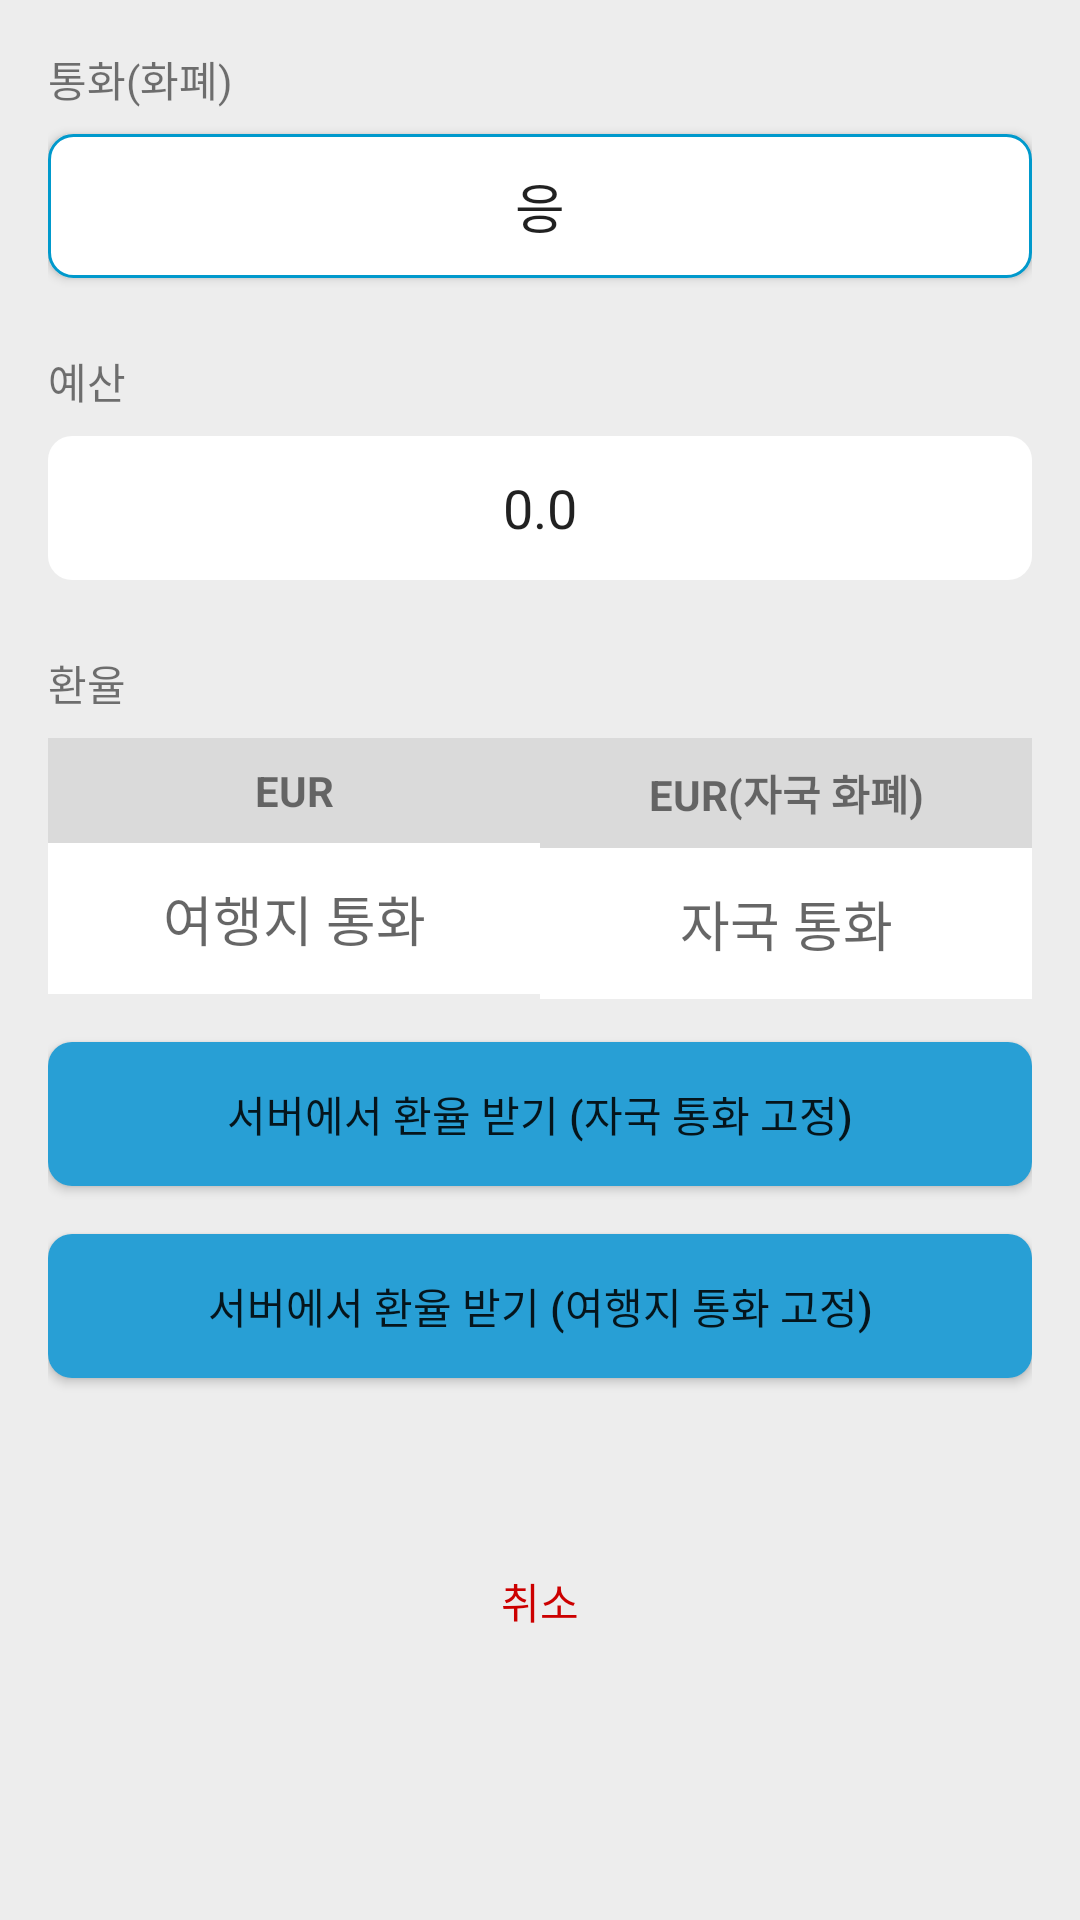

The Android layout XML behind this screen, and the referenced resources:
<!-- AndroidManifest.xml: application theme AppTheme -->
<!-- res/layout/activity_budget.xml -->
<?xml version="1.0" encoding="utf-8"?>
<androidx.constraintlayout.widget.ConstraintLayout xmlns:android="http://schemas.android.com/apk/res/android"
    xmlns:app="http://schemas.android.com/apk/res-auto"
    xmlns:tools="http://schemas.android.com/tools"
    android:layout_width="match_parent"
    android:layout_height="match_parent"
    tools:context=".profile_setting.BudgetActivity"
    android:padding="16dp"
    android:background="#EDEDED">

    <TextView
        android:id="@+id/textView1"
        android:layout_width="match_parent"
        android:layout_height="wrap_content"
        app:layout_constraintStart_toStartOf="parent"
        app:layout_constraintEnd_toEndOf="parent"
        app:layout_constraintTop_toTopOf="parent"
        android:text="통화(화폐)"
        android:textSize="14sp"/>

    <Button
        android:id="@+id/currency_button"
        android:layout_width="match_parent"
        android:layout_height="48dp"
        android:background="@drawable/flag_choice_style"
        app:layout_constraintStart_toStartOf="parent"
        app:layout_constraintEnd_toEndOf="parent"
        app:layout_constraintTop_toBottomOf="@+id/textView1"
        android:layout_marginTop="8dp"
        android:text="응"
        android:textSize="18sp"/>

    <TextView
        android:id="@+id/textView2"
        android:layout_width="match_parent"
        android:layout_height="wrap_content"
        app:layout_constraintStart_toStartOf="parent"
        app:layout_constraintEnd_toEndOf="parent"
        app:layout_constraintTop_toBottomOf="@id/currency_button"
        android:layout_marginTop="24dp"
        android:text="예산"
        android:textSize="14sp"/>
    <EditText
        android:id="@+id/budget_edit"
        android:layout_width="match_parent"
        android:layout_height="48dp"
        android:background="@drawable/edittext_style"
        android:gravity="center"
        app:layout_constraintStart_toStartOf="parent"
        app:layout_constraintEnd_toEndOf="parent"
        app:layout_constraintTop_toBottomOf="@+id/textView2"
        android:layout_marginTop="8dp"
        android:text="0.0"
        android:textSize="18sp"/>

    <TextView
        android:id="@+id/textView3"
        android:layout_width="match_parent"
        android:layout_height="wrap_content"
        app:layout_constraintStart_toStartOf="parent"
        app:layout_constraintEnd_toEndOf="parent"
        app:layout_constraintTop_toBottomOf="@id/budget_edit"
        android:layout_marginTop="24dp"
        android:text="환율"
        android:textSize="14sp"/>

    <TextView
        android:id="@+id/unit_change_text"
        android:layout_width="0dp"
        android:layout_height="wrap_content"
        android:background="#dadada"
        app:layout_constraintStart_toStartOf="parent"
        app:layout_constraintEnd_toStartOf="@+id/unit_my_text"
        app:layout_constraintTop_toBottomOf="@id/textView3"
        android:layout_marginTop="8dp"
        android:paddingVertical="8dp"
        android:gravity="center"
        android:text="EUR"
        android:textSize="14sp"
        android:textStyle="bold"/>

    <TextView
        android:id="@+id/unit_my_text"
        android:layout_width="0dp"
        android:layout_height="wrap_content"
        android:background="#dadada"
        app:layout_constraintStart_toEndOf="@id/unit_change_text"
        app:layout_constraintEnd_toEndOf="parent"
        app:layout_constraintTop_toTopOf="@id/unit_change_text"
        android:paddingVertical="8dp"
        android:gravity="center"
        android:text="EUR(자국 화폐)"
        android:textSize="14sp"
        android:textStyle="bold"/>

    <EditText
        android:id="@+id/to_edit"
        android:layout_width="0dp"
        android:layout_height="wrap_content"
        android:background="#ffffff"
        app:layout_constraintStart_toStartOf="parent"
        app:layout_constraintEnd_toStartOf="@+id/unit_my_text"
        app:layout_constraintTop_toBottomOf="@id/unit_change_text"
        android:paddingVertical="12dp"
        android:gravity="center"
        android:hint="여행지 통화"
        android:textSize="18sp"/>

    <EditText
        android:id="@+id/from_edit"
        android:layout_width="0dp"
        android:layout_height="wrap_content"
        android:background="#ffffff"
        app:layout_constraintStart_toEndOf="@id/unit_change_text"
        app:layout_constraintEnd_toEndOf="parent"
        app:layout_constraintTop_toBottomOf="@id/unit_my_text"
        android:paddingVertical="12dp"
        android:gravity="center"
        android:hint="자국 통화"
        android:textSize="18sp"/>

    <Button
        android:id="@+id/exchange_rate_from_to_button"
        android:layout_width="match_parent"
        android:layout_height="48dp"
        android:background="@drawable/button_style"
        app:layout_constraintStart_toStartOf="parent"
        app:layout_constraintEnd_toEndOf="parent"
        app:layout_constraintTop_toBottomOf="@+id/to_edit"
        android:layout_marginTop="16dp"
        android:text="서버에서 환율 받기 (자국 통화 고정)"
        android:textSize="14sp"/>

    <Button
        android:id="@+id/exchange_rate_to_from_button"
        android:layout_width="match_parent"
        android:layout_height="48dp"
        android:background="@drawable/button_style"
        app:layout_constraintStart_toStartOf="parent"
        app:layout_constraintEnd_toEndOf="parent"
        app:layout_constraintTop_toBottomOf="@+id/exchange_rate_from_to_button"
        android:layout_marginTop="16dp"
        android:text="서버에서 환율 받기 (여행지 통화 고정)"
        android:textSize="14sp"/>

    <TextView
        android:id="@+id/back_text"
        android:layout_width="match_parent"
        android:layout_height="wrap_content"
        app:layout_constraintStart_toStartOf="parent"
        app:layout_constraintEnd_toEndOf="parent"
        app:layout_constraintTop_toBottomOf="@id/exchange_rate_to_from_button"
        android:layout_marginTop="64dp"
        android:gravity="center"
        android:text="취소"
        android:textSize="14sp"
        android:textColor="@android:color/holo_red_dark"/>

</androidx.constraintlayout.widget.ConstraintLayout>
<!-- resources referenced by this layout -->
<resources>
  <!-- drawable button_style (drawable) -->
  <?xml version="1.0" encoding="utf-8"?>
  <shape xmlns:android="http://schemas.android.com/apk/res/android"
      android:shape="rectangle">
      <corners
          android:radius="8dp"/>
      <solid
          android:color="@color/colorPrimary"/>
      <padding
          android:left="0dp"
          android:top="0dp"
          android:right="0dp"
          android:bottom="0dp"/>
      <size
          android:width="60dp"
          android:height="48dp"/>
  </shape>
  <!-- drawable edittext_style (drawable) -->
  <?xml version="1.0" encoding="utf-8"?>
  <shape xmlns:android="http://schemas.android.com/apk/res/android"
  android:shape="rectangle">
  <corners
      android:radius="8dp"/>
  <solid
      android:color="#ffffff"/>
  <padding
      android:left="0dp"
      android:top="0dp"
      android:right="0dp"
      android:bottom="0dp"/>
  <size
      android:width="60dp"
      android:height="48dp"/>
  </shape>
  <!-- drawable flag_choice_style (drawable) -->
  <?xml version="1.0" encoding="utf-8"?>
  <shape xmlns:android="http://schemas.android.com/apk/res/android"
      android:shape="rectangle">
      <corners android:radius="8dp" />
      <solid android:color="#ffffff" />
      <padding
          android:bottom="0dp"
          android:left="0dp"
          android:right="0dp"
          android:top="0dp" />
      <size
          android:width="60dp"
          android:height="48dp" />
      <stroke
          android:width="1dp"
          android:color="@android:color/holo_blue_dark" />
  </shape>
  <style name="AppTheme" parent="Theme.AppCompat.Light.DarkActionBar">
          
          <item name="colorPrimary">@color/colorPrimary</item>
          <item name="colorPrimaryDark">@color/colorPrimaryDark</item>
          <item name="colorAccent">@color/colorAccent</item>
      </style>
  <color name="colorPrimary">#289FD5</color>
  <color name="colorPrimaryDark">#207FAA</color>
  <color name="colorAccent">#289FD5</color>
</resources>
